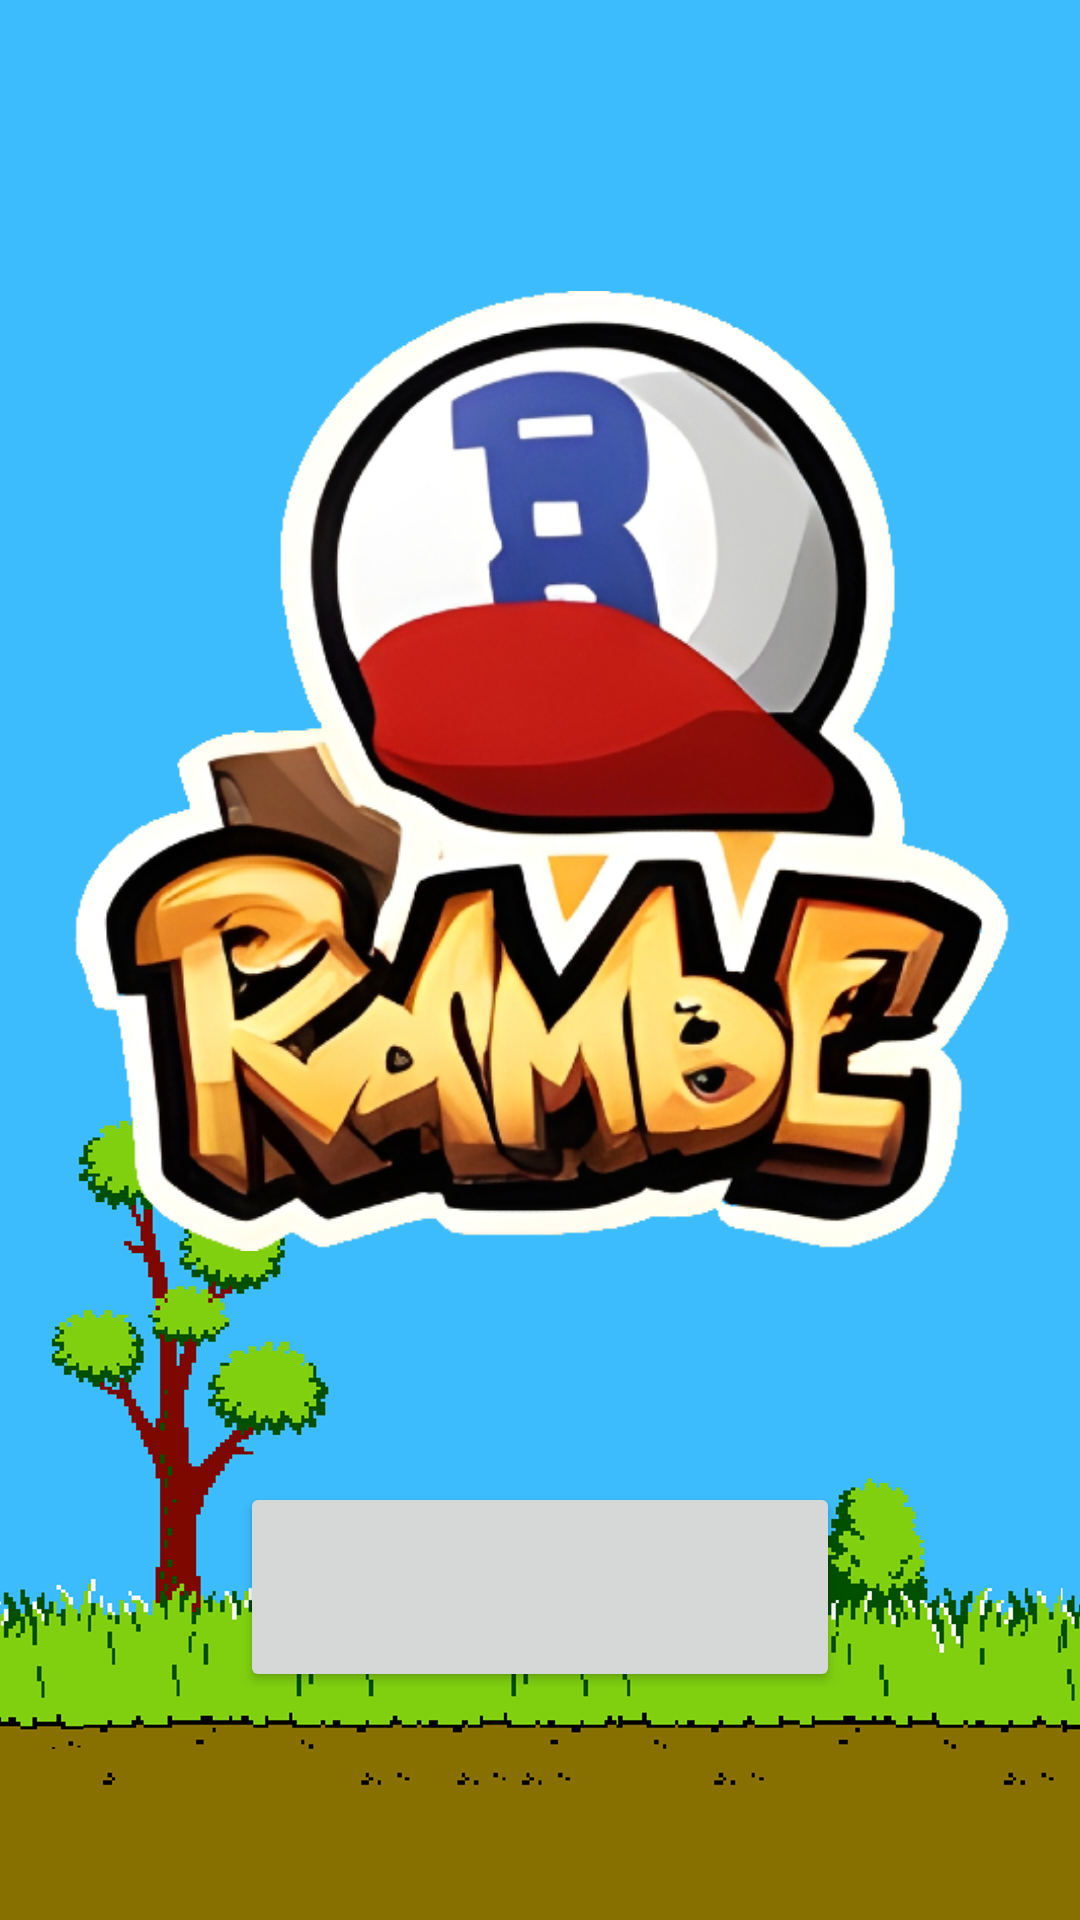

The Android layout XML behind this screen, and the referenced resources:
<!-- AndroidManifest.xml: application theme Theme.RAMble -->
<!-- res/layout/activity_home.xml -->
<?xml version="1.0" encoding="utf-8"?>
<androidx.constraintlayout.widget.ConstraintLayout xmlns:android="http://schemas.android.com/apk/res/android"
    xmlns:app="http://schemas.android.com/apk/res-auto"
    xmlns:tools="http://schemas.android.com/tools"
    android:id="@+id/main"
    android:layout_width="match_parent"
    android:layout_height="match_parent"
    android:background="@drawable/stage"
    tools:context=".Home">

    <LinearLayout
        android:layout_width="match_parent"
        android:layout_height="match_parent"
        android:layout_margin="20dp"
        android:orientation="vertical"
        app:layout_constraintBottom_toBottomOf="parent"
        app:layout_constraintEnd_toEndOf="parent"
        app:layout_constraintStart_toStartOf="parent"
        app:layout_constraintTop_toTopOf="parent">

        <ImageView
            android:id="@+id/imageView"
            android:layout_width="match_parent"
            android:layout_height="wrap_content"
            app:srcCompat="@drawable/logo" />

        <Button
            android:id="@+id/btn_start"
            android:layout_width="200dp"
            android:layout_height="70dp"
            android:layout_gravity="center"
            android:foreground="@drawable/start" />

    </LinearLayout>

</androidx.constraintlayout.widget.ConstraintLayout>
<!-- resources referenced by this layout -->
<resources>
  <!-- drawable logo: png bitmap (drawable, 272782 bytes) -->
  <!-- drawable stage: png bitmap (drawable, 188798 bytes) -->
  <!-- drawable start: png bitmap (drawable, 1239 bytes) -->
  <style name="Theme.RAMble" parent="Base.Theme.RAMble" />
  <style name="Base.Theme.RAMble" parent="Theme.Material3.DayNight.NoActionBar">
          
          
      </style>
</resources>
